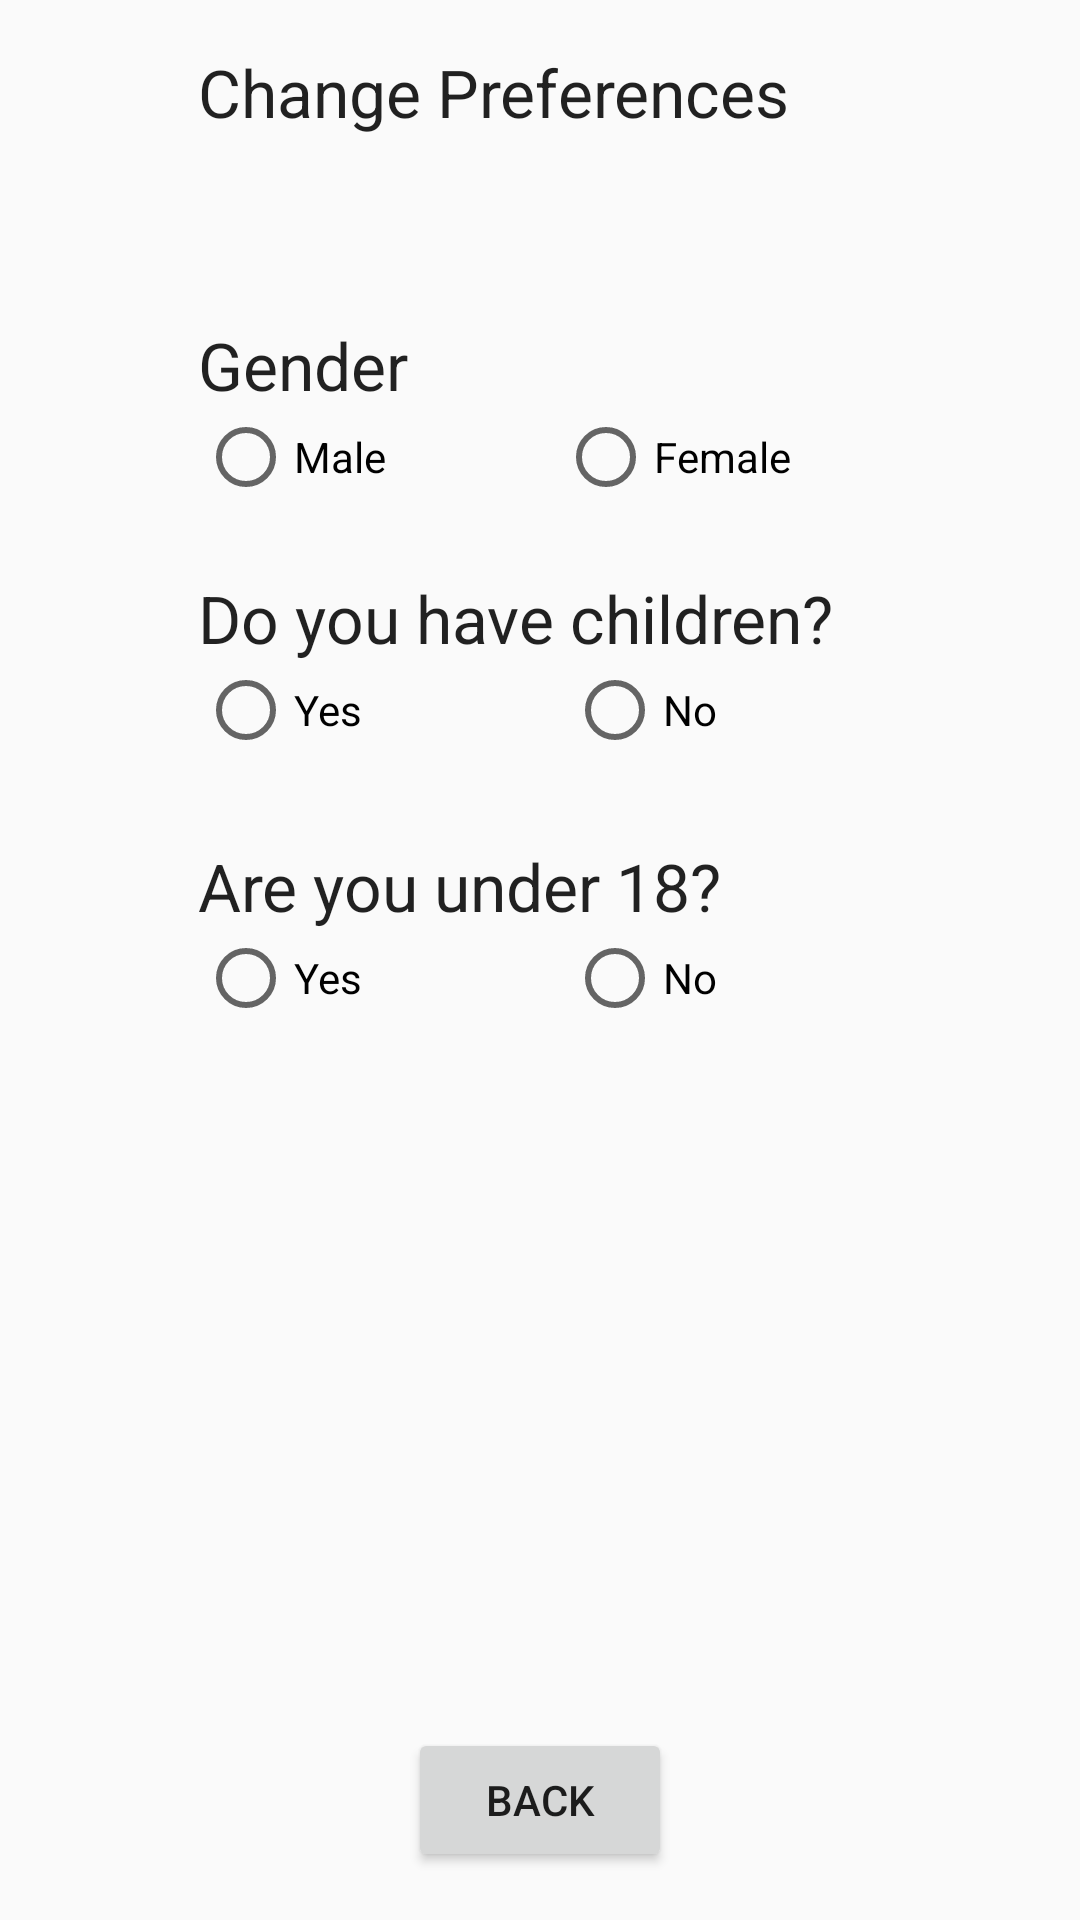

Layout XML and referenced resources for this Android screen:
<!-- AndroidManifest.xml: activity theme AppTheme.NoActionBar -->
<!-- res/layout/activity_settings.xml -->
<?xml version="1.0" encoding="utf-8"?>
<RelativeLayout xmlns:android="http://schemas.android.com/apk/res/android"
    xmlns:tools="http://schemas.android.com/tools"
    android:layout_width="match_parent"
    android:layout_height="match_parent"
    android:paddingLeft="16dp"
    android:paddingRight="16dp"
    android:paddingTop="16dp"
    android:paddingBottom="16dp"
    tools:context="com.example.apple.homelessapp.MainActivity">

    <TextView
        android:layout_width="wrap_content"
        android:layout_height="wrap_content"
        android:textAppearance="?android:attr/textAppearanceLarge"
        android:text="@string/stringSGender"
        android:id="@+id/textViewS4"
        android:layout_marginTop="91dp"
        android:layout_gravity="center"
        android:autoLink="none"
        android:layout_alignParentTop="true"
        android:layout_toLeftOf="@+id/buttonSN"
        android:layout_toStartOf="@+id/buttonSN" />

    <TextView
        android:layout_width="wrap_content"
        android:layout_height="wrap_content"
        android:textAppearance="?android:attr/textAppearanceLarge"
        android:text="@string/stringSChildren"
        android:id="@+id/textViewS5"
        android:layout_below="@+id/textViewS4"
        android:layout_alignLeft="@+id/textViewS4"
        android:layout_alignStart="@+id/textViewS4"
        android:layout_marginTop="55dp" />



    <RadioGroup
        android:layout_width="match_parent"
        android:layout_height="wrap_content"
        android:layout_below="@+id/textViewS4"
        android:layout_alignLeft="@+id/textViewS4"
        android:layout_alignStart="@+id/textViewS4"
        android:id="@+id/radioGroupS"
        android:orientation="horizontal">

        <RadioButton
            android:layout_width="120dp"
            android:layout_height="wrap_content"
            android:text="@string/buttonSMG"
            android:id="@+id/radioButtonSM"
            android:onClick="setGender"
            android:checked="false" />

        <RadioButton
            android:layout_width="match_parent"
            android:layout_height="wrap_content"
            android:text="@string/buttonSFG"
            android:id="@+id/radioButtonSF"
            android:onClick="setGender"
            android:checked="false"
            android:layout_weight="1" />

    </RadioGroup>

    <RadioGroup
        android:layout_width="wrap_content"
        android:layout_height="wrap_content"
        android:orientation="horizontal"
        android:layout_alignLeft="@+id/textViewS5"
        android:layout_alignStart="@+id/textViewS5"
        android:id="@+id/radioGroupS2"
        android:layout_below="@+id/textViewS5"
        android:layout_alignRight="@+id/radioGroupS"
        android:layout_alignEnd="@+id/radioGroupS">

        <RadioButton
            android:layout_width="123dp"
            android:layout_height="wrap_content"
            android:text="@string/buttonSYC"
            android:id="@+id/radioButtonSY"
            android:onClick="setChildren"
            android:checked="false" />

        <RadioButton
            android:layout_width="match_parent"
            android:layout_height="wrap_content"
            android:text="@string/buttonSNC"
            android:id="@+id/radioButtonSN"
            android:onClick="setChildren"
            android:checked="false" />

    </RadioGroup>

    <TextView
        android:layout_width="wrap_content"
        android:layout_height="wrap_content"
        android:textAppearance="?android:attr/textAppearanceLarge"
        android:text="@string/stringSBirth"
        android:id="@+id/textViewS6"
        android:layout_marginTop="28dp"
        android:layout_below="@+id/radioGroupS2"
        android:layout_alignLeft="@+id/radioGroupS2"
        android:layout_alignStart="@+id/radioGroupS2" />

    
    <Button
        android:layout_width="wrap_content"
        android:layout_height="wrap_content"
        android:text="@string/buttonBack"
        android:id="@+id/buttonSN"
        android:onClick="sendMessage"
        android:layout_alignParentBottom="true"
        android:layout_centerHorizontal="true"
        />

    <RadioGroup
        android:layout_width="match_parent"
        android:layout_height="match_parent"
        android:orientation="horizontal"
        android:layout_below="@+id/textViewS6"
        android:layout_alignLeft="@+id/textViewS6"
        android:layout_alignStart="@+id/textViewS6"
        android:layout_above="@+id/buttonSN"
        android:layout_alignParentRight="true"
        android:layout_alignParentEnd="true"
        android:id="@+id/radioGroupS3">

        <RadioButton
            android:layout_width="123dp"
            android:layout_height="wrap_content"
            android:text="@string/buttonSYA"
            android:id="@+id/radioButtonS"
            android:onClick="setAge"
            android:checked="false" />

        <RadioButton
            android:layout_width="match_parent"
            android:layout_height="wrap_content"
            android:text="@string/buttonSNA"
            android:id="@+id/radioButtonS2"
            android:onClick="setAge"
            android:checked="false" />
    </RadioGroup>

    <TextView
        android:layout_width="wrap_content"
        android:layout_height="wrap_content"
        android:textAppearance="?android:attr/textAppearanceLarge"
        android:text="@string/change_preference"
        android:id="@+id/textView8"
        android:layout_alignParentTop="true"
        android:layout_alignLeft="@+id/textViewS4"
        android:layout_alignStart="@+id/textViewS4" />
</RelativeLayout>
<!-- resources referenced by this layout -->
<resources>
  <string name="buttonBack">BACK</string>
  <string name="buttonSFG">Female</string>
  <string name="buttonSMG">Male</string>
  <string name="buttonSNA">No</string>
  <string name="buttonSNC">No</string>
  <string name="buttonSYA">Yes</string>
  <string name="buttonSYC">Yes</string>
  <string name="change_preference">Change Preferences</string>
  <string name="stringSBirth">Are you under 18?</string>
  <string name="stringSChildren">Do you have children?</string>
  <string name="stringSGender">Gender</string>
  <style name="AppTheme.NoActionBar">
          <item name="windowActionBar">false</item>
          <item name="windowNoTitle">true</item>
      </style>
</resources>
